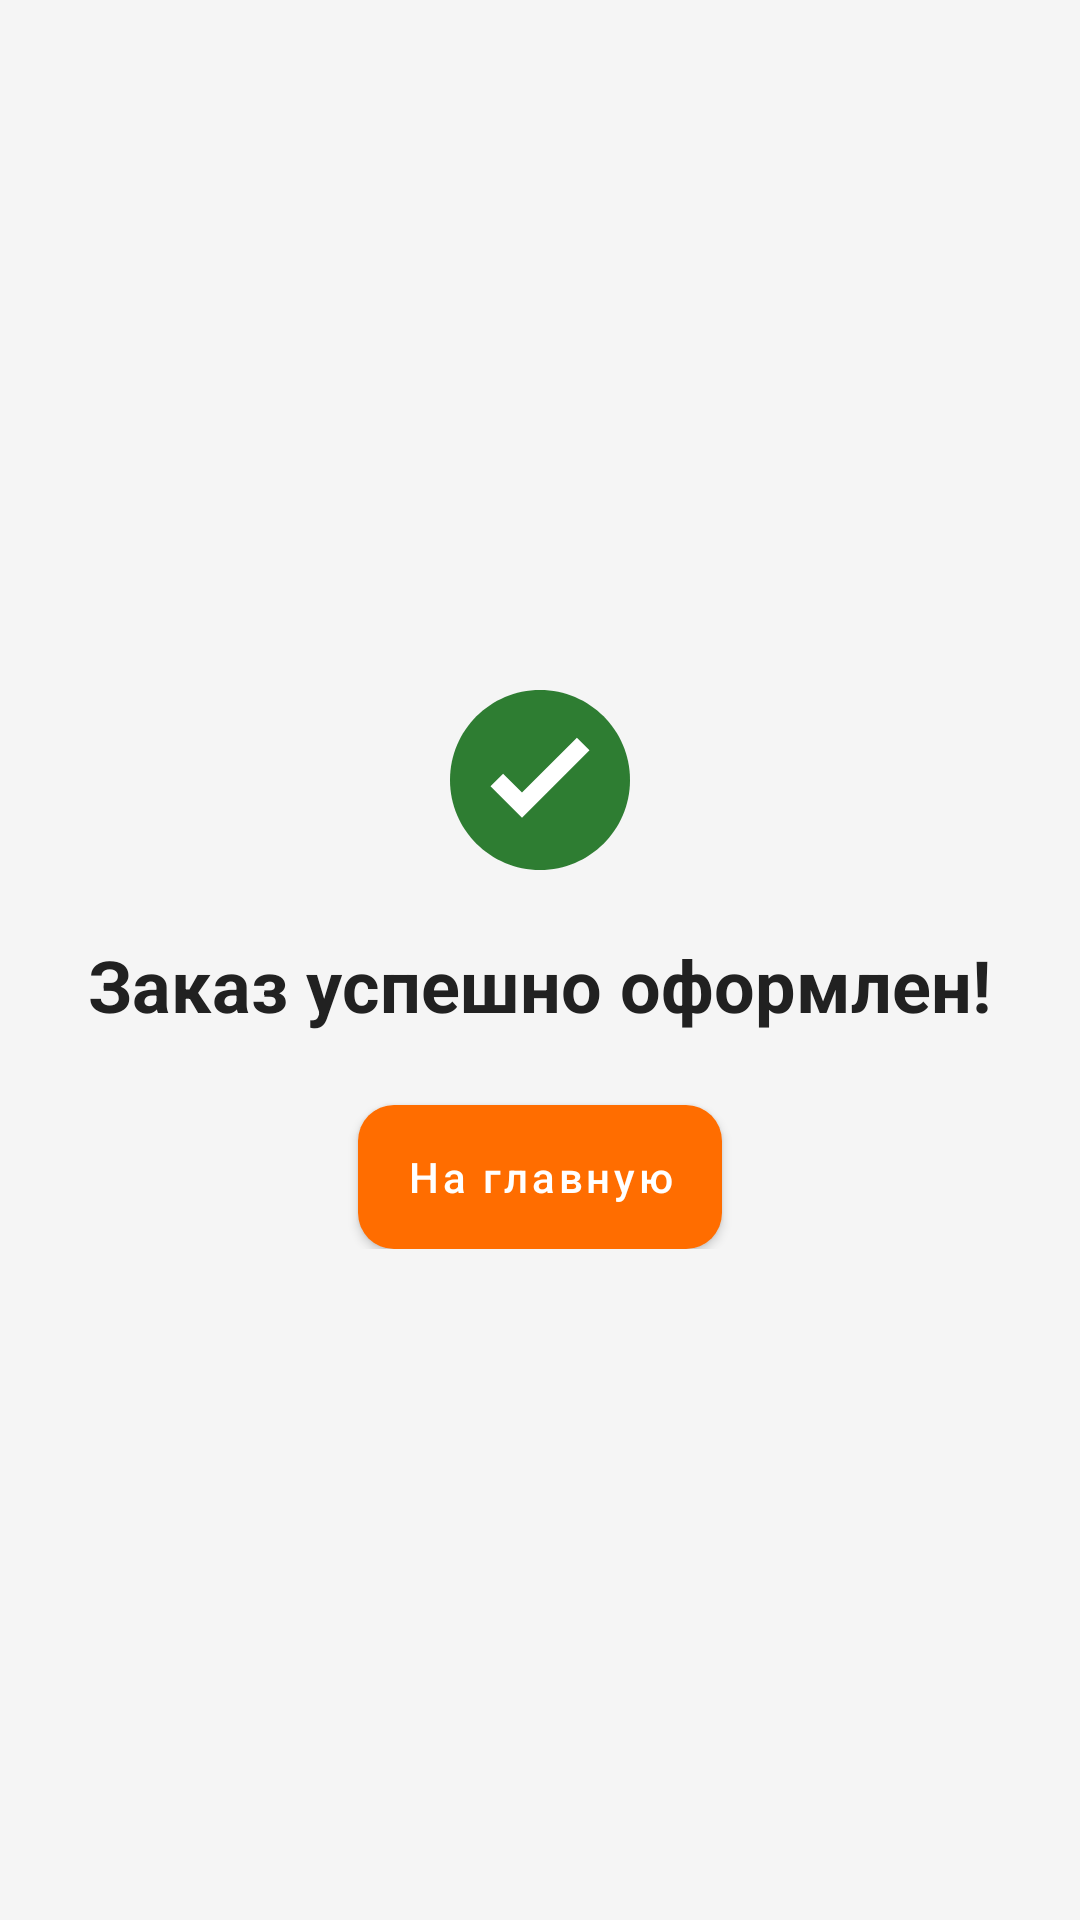

Produce the Android XML layout that renders to this screen, including the resource entries it uses.
<!-- AndroidManifest.xml: application theme Theme._42food -->
<!-- res/layout/activity_order_success.xml -->
<?xml version="1.0" encoding="utf-8"?>
<androidx.constraintlayout.widget.ConstraintLayout xmlns:android="http://schemas.android.com/apk/res/android"
    xmlns:app="http://schemas.android.com/apk/res-auto"
    android:layout_width="match_parent"
    android:layout_height="match_parent"
    android:padding="24dp">

    <LinearLayout
        android:id="@+id/success_container"
        android:layout_width="0dp"
        android:layout_height="wrap_content"
        android:orientation="vertical"
        android:gravity="center"
        app:layout_constraintTop_toTopOf="parent"
        app:layout_constraintBottom_toBottomOf="parent"
        app:layout_constraintStart_toStartOf="parent"
        app:layout_constraintEnd_toEndOf="parent">

        <ImageView
            android:layout_width="72dp"
            android:layout_height="72dp"
            android:src="@drawable/ic_check_circle"
            android:contentDescription="success" />

        <TextView
            android:layout_width="wrap_content"
            android:layout_height="wrap_content"
            android:layout_marginTop="16dp"
            android:text="Заказ успешно оформлен!"
            android:textAppearance="@style/TextAppearance.App.Headline"
            android:textAlignment="center" />

        <com.google.android.material.button.MaterialButton
            android:id="@+id/success_to_main_button"
            style="@style/Widget.App.Button.AccentButton"
            android:layout_width="wrap_content"
            android:layout_height="wrap_content"
            android:layout_marginTop="24dp"
            android:text="На главную" />
    </LinearLayout>

</androidx.constraintlayout.widget.ConstraintLayout>
<!-- resources referenced by this layout -->
<resources>
  <!-- drawable ic_check_circle (drawable) -->
  <?xml version="1.0" encoding="utf-8"?>
  <vector xmlns:android="http://schemas.android.com/apk/res/android"
      android:width="24dp"
      android:height="24dp"
      android:viewportWidth="24"
      android:viewportHeight="24">
  
      <path
          android:fillColor="#2E7D32"
          android:pathData="M12,2C6.48,2 2,6.48 2,12s4.48,10 10,10 10,-4.48 10,-10S17.52,2 12,2z" />
      <path
          android:fillColor="#FFFFFF"
          android:pathData="M10,16.2l-3.5,-3.5 1.4,-1.4 2.1,2.1 6.1,-6.1 1.4,1.4 -7.5,7.5z" />
  </vector>
  <style name="TextAppearance.App.Headline" parent="TextAppearance.App._pattern">
          <item name="android:textSize">24sp</item>
          <item name="android:textStyle">bold</item>
      </style>
  <style name="Widget.App.Button.AccentButton" parent="Widget.App.Button.Base">
          <item name="backgroundTint">@color/color_secondary</item>
          <item name="android:textColor">@color/white</item>
          <item name="cornerRadius">@dimen/app_corner_radius</item>
      </style>
  <style name="Theme._42food" parent="Base.Theme._42food" />
  <style name="TextAppearance.App._pattern" parent="TextAppearance.MaterialComponents.Headline5">
          <item name="android:textSize">16sp</item>
          <item name="android:textColor">@color/color_text</item>
          <item name="android:textStyle">normal</item>
      </style>
  <style name="Widget.App.Button.Base" parent="Widget.MaterialComponents.Button">
          <item name="android:layout_height">@dimen/app_button_height</item>
          <item name="android:gravity">center</item>
          <item name="cornerRadius">@dimen/app_corner_radius</item>
          <item name="android:textAllCaps">false</item>
          <item name="android:textColor">@color/white</item>
          <item name="android:insetTop">0dp</item>
          <item name="android:insetBottom">0dp</item>
      </style>
  <color name="color_secondary">#FF6D00</color>
  <color name="white">#FFFFFFFF</color>
  <dimen name="app_corner_radius">12dp</dimen>
  <style name="Base.Theme._42food" parent="Theme.Material3.DayNight.NoActionBar">
          
          <item name="colorPrimary">@color/color_primary</item>
          <item name="colorOnPrimary">@color/white</item>
          <item name="colorSecondary">@color/color_secondary</item>
          <item name="colorOnSecondary">@color/white</item>
          
          <item name="android:colorBackground">@color/color_background</item>
          <item name="android:windowBackground">@color/color_background</item>
          <item name="colorSurface">@color/color_surface</item>
          <item name="colorOnSurface">@color/color_text</item>
          <item name="android:textColorPrimary">@color/color_text</item>
          <item name="android:textColorSecondary">@color/color_text</item>
      </style>
  <color name="color_text">#212121</color>
  <dimen name="app_button_height">48dp</dimen>
  <color name="color_primary">#0D47A1</color>
  <color name="color_background">#F5F5F5</color>
  <color name="color_surface">#FFFFFF</color>
</resources>
